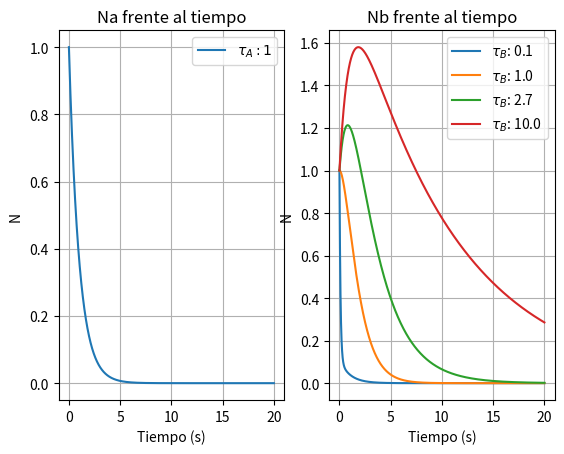

Python code for this plot:
import numpy as np
import matplotlib.pyplot as plt 
from math import e

# Constantes 
atau = 1
btau = [0.1,1,e,10]

# Creamos un array que pueda contener otros arrays con distintos tamaños
tsol = []
nasol = []
nbsol = []

# Intervalo temporal (en segundos)

t0 = 0 
tf = 20
dt = 1e-3

na0 = 1
nb0 = 1

# Función que define la dinámica del sistema (susceptible a modificación)
def sistema(na,nb, atau, btau):
    
    dna = -na/atau
    dnb = na/atau - nb/btau
    
    return dna, dnb

# Función que aplica euler
def euler(dt,t0,tf,na0, nb0, atau, btau):  
    N = int((tf - t0)/dt)
    t = np.linspace(t0, tf, N+1)
    na = np.zeros(N+1)
    nb = np.zeros(N+1)
    
    na[0] = na0
    nb[0] = nb0
    
    for n in range(0,N):
        
        tem = sistema(na[n],nb[n], atau, btau)
        na[n+1] = na[n] + tem[0]*dt
        nb[n+1] = nb[n] + tem[1]*dt
        
    return t, na, nb



# Calculamos las solucionesy representamos
fig, ax = plt.subplots(nrows=1, ncols=2)    
for i,bt in enumerate(btau):
    
    t, na, nb = euler(dt,t0,tf,na0,nb0, atau, bt)
    
    tsol.append(t)
    nasol.append(na)
    nbsol.append(nb)
    
    # Representación de la trayectoria frente al tiempo
    
    ax[1].plot(t,nb, label = rf'$\tau _B$: {bt:.1f}')

ax[0].set_title('Na frente al tiempo')
ax[1].set_title('Nb frente al tiempo')

ax[0].plot(t,na, label = rf'$\tau _A: {atau}$')

# Ajustes de la gráfica 
for eje in ax:
    
    eje.set_xlabel('Tiempo (s)')
    eje.set_ylabel('N ')
    eje.axis('tight')
    eje.legend()
    eje.grid()

plt.show()
